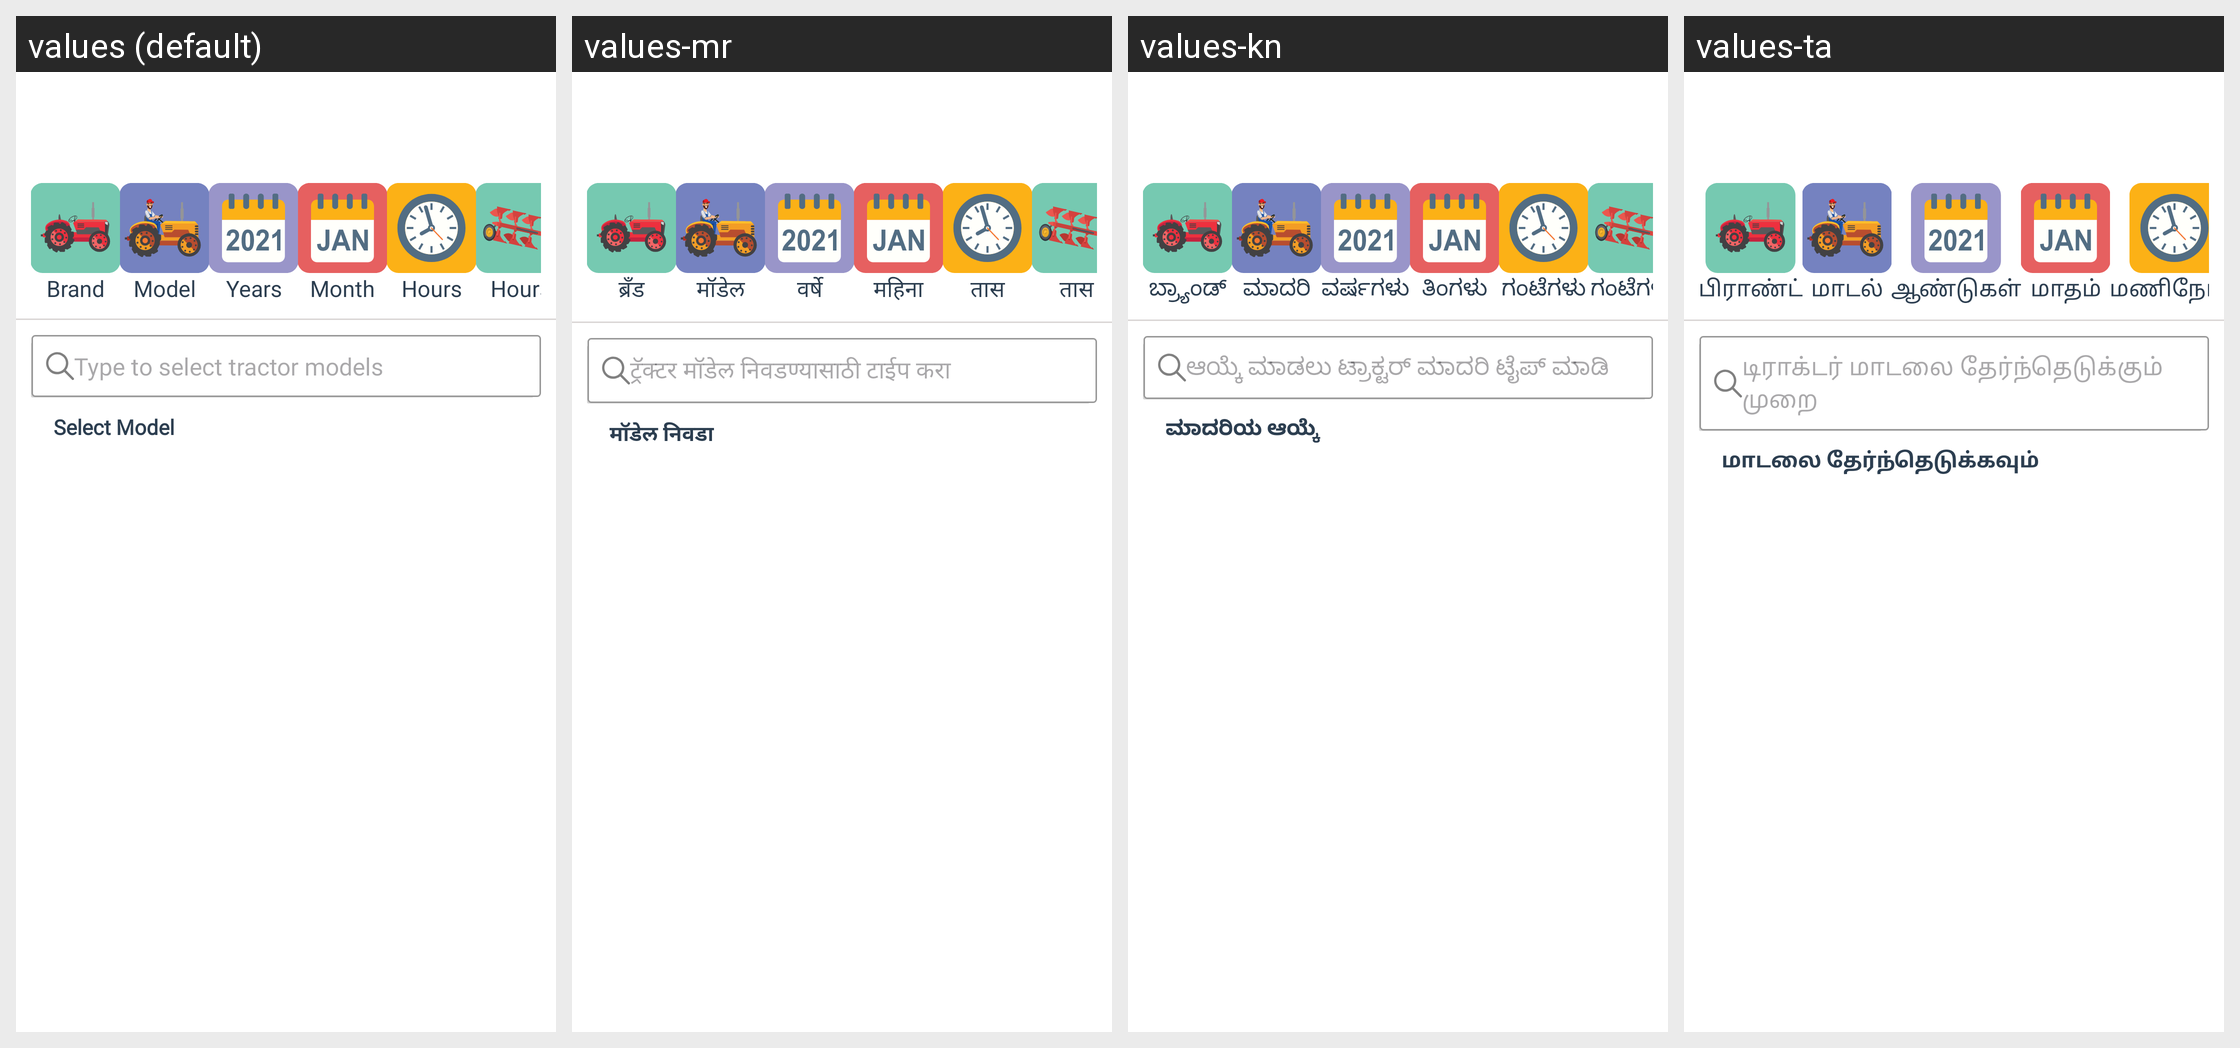

This grid shows one Android layout under several languages. Give, for every string resource on the screen, its name, the default text and each shown locale's text.
Android screen res/layout/rent_tractor_model.xml rendered under 4 locales, left to right: values (default), values-mr, values-kn, values-ta. Device: Nexus 5 (rendered at 1080×1920; each locale shown at half size, 540×960, under a caption strip naming it); theme AppThemee.
Other locales in the repository, not shown: values-bn, values-gu, values-hi, values-ml, values-pa, values-te.
Strings drawn on this screen, with the default value and each locale's value (text and hints the layout hard-codes, and strings that could not be matched under every locale, appear in the picture but are not listed):

type_to_select_tractor_model
  values: Type to select tractor models
  values-mr: ट्रॅक्टर मॉडेल निवडण्यासाठी टाईप करा
  values-kn: ಆಯ್ಕೆ ಮಾಡಲು ಟ್ರಾಕ್ಟರ್ ಮಾದರಿ ಟೈಪ್ ಮಾಡಿ  
  values-ta: டிராக்டர் மாடலை தேர்ந்தெடுக்கும் முறை 

select_model
  values: Select Model
  values-mr: मॉडेल निवडा
  values-kn: ಮಾದರಿಯ ಆಯ್ಕೆ 
  values-ta: மாடலை தேர்ந்தெடுக்கவும் 

Brand
  values: Brand
  values-mr: ब्रँड
  values-kn: ಬ್ರ್ಯಾಂಡ್
  values-ta: பிராண்ட்

Model
  values: Model
  values-mr: मॉडेल
  values-kn: ಮಾದರಿ
  values-ta: மாடல்

Years
  values: Years
  values-mr: वर्षे
  values-kn: ವರ್ಷಗಳು
  values-ta: ஆண்டுகள்

Month
  values: Month
  values-mr: महिना
  values-kn: ತಿಂಗಳು
  values-ta: மாதம்

Hours
  values: Hours
  values-mr: तास
  values-kn: ಗಂಟೆಗಳು
  values-ta: மணிநேரம்
